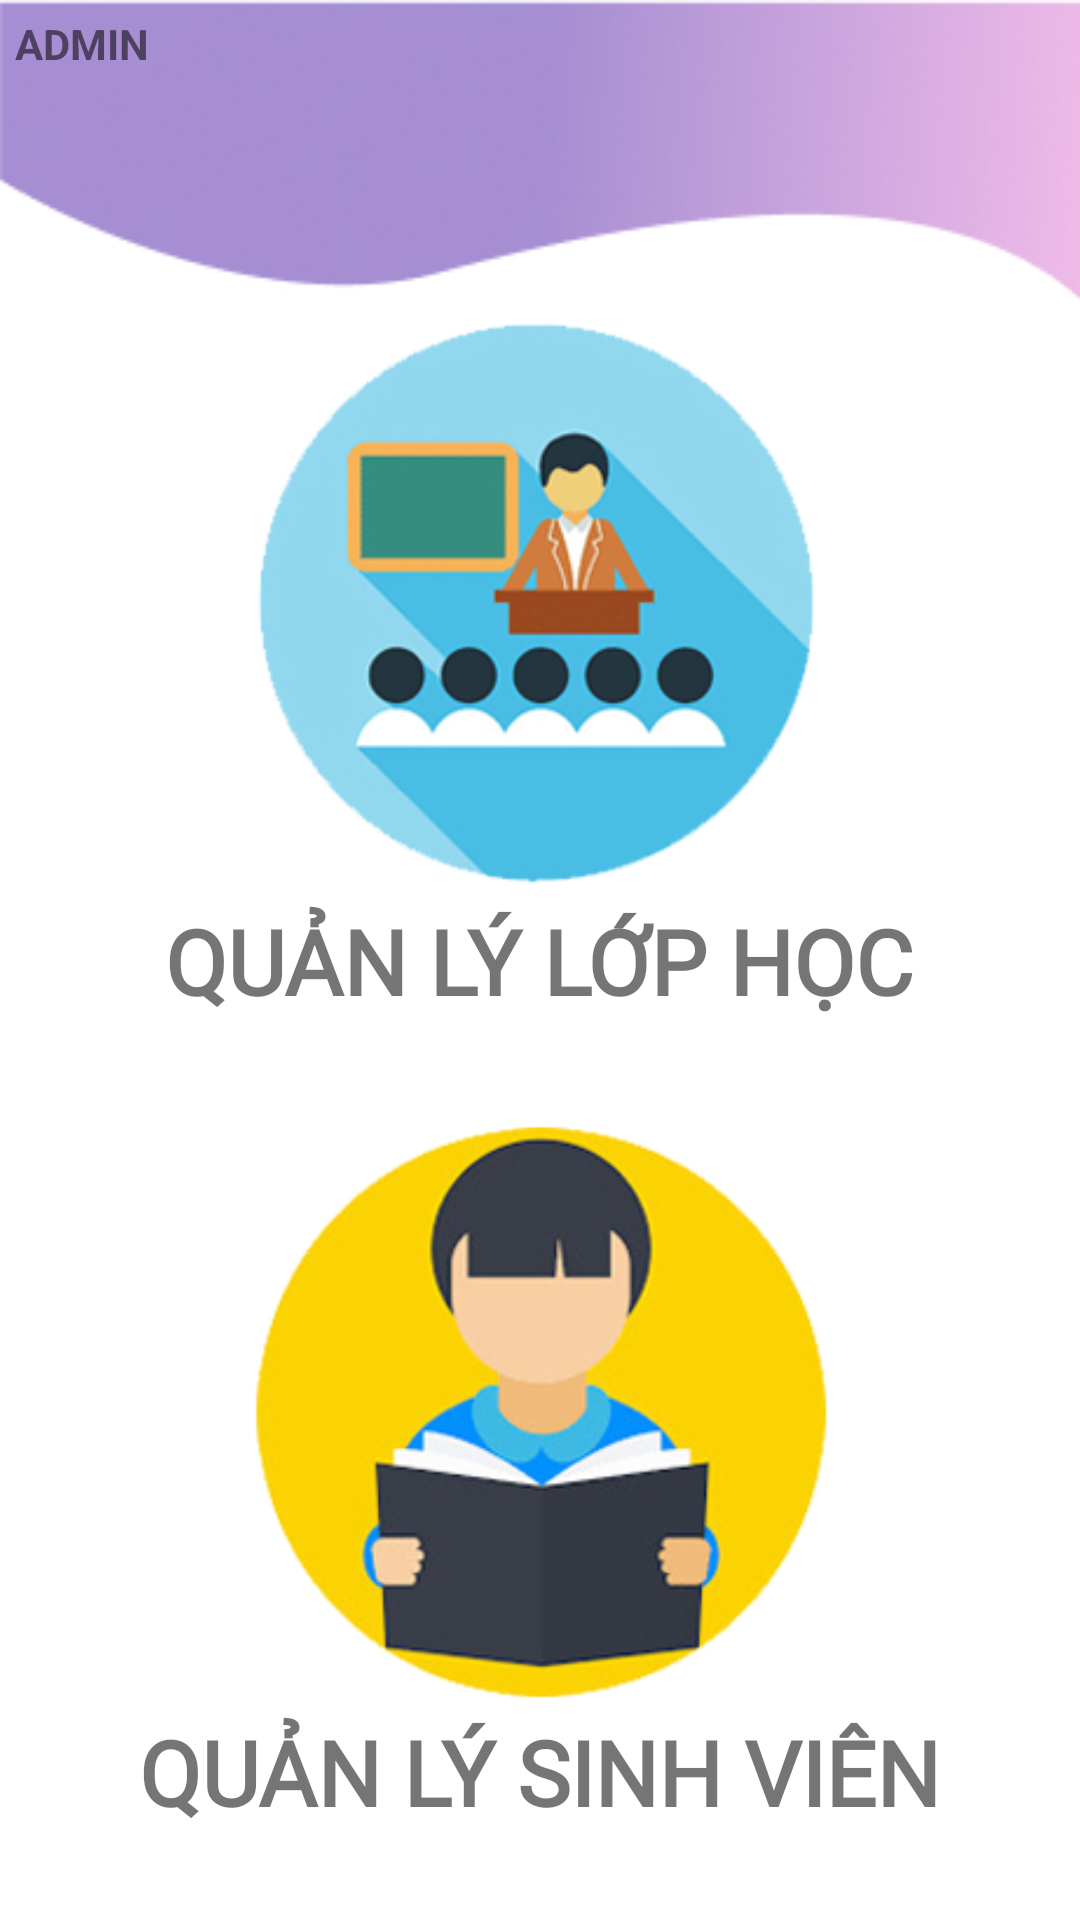

Layout XML and referenced resources for this Android screen:
<!-- AndroidManifest.xml: application theme Theme.Chunglvps19319_MOB103_Assignment1 -->
<!-- res/layout/activity_home_qlsv.xml -->
<?xml version="1.0" encoding="utf-8"?>
<RelativeLayout xmlns:android="http://schemas.android.com/apk/res/android"
    xmlns:tools="http://schemas.android.com/tools"
    android:layout_width="match_parent"
    android:layout_height="match_parent"
    tools:context=".view.HomeQLSVActivity">

    <ImageView
        android:id="@+id/ivBGTop"
        android:layout_width="match_parent"
        android:layout_height="100dp"
        android:background="@drawable/bg_homeqlsv"/>

    <TextView
        android:id="@+id/tvUser"
        android:layout_alignParentTop="true"
        android:layout_alignParentLeft="true"
        android:layout_margin="5dp"
        android:textStyle="bold"
        android:text="ADMIN"
        android:layout_width="wrap_content"
        android:layout_height="wrap_content"/>

    <ImageView
        android:id="@+id/ivHome_QLLopHoc"
        android:layout_below="@+id/ivBGTop"
        android:layout_centerHorizontal="true"
        android:scaleType="fitXY"
        android:src="@drawable/btn_qllh"
        android:layout_width="200dp"
        android:layout_height="200dp"/>

    <TextView
        android:id="@+id/tvQLLH"
        android:text="Quản lý lớp học"
        android:textSize="30dp"
        android:textAllCaps="true"
        android:textAlignment="center"
        android:textStyle="bold"
        android:fontFamily="@font/blinker_regular"
        android:layout_centerHorizontal="true"
        android:layout_below="@+id/ivHome_QLLopHoc"
        android:layout_width="wrap_content"
        android:layout_height="wrap_content"/>

    <ImageView
        android:id="@+id/ivHome_QLSinhVien"
        android:layout_below="@+id/tvQLLH"
        android:layout_centerHorizontal="true"
        android:layout_marginTop="30dp"
        android:scaleType="fitXY"
        android:src="@drawable/btn_qlsv"
        android:layout_width="200dp"
        android:layout_height="200dp"/>

    <TextView
        android:text="Quản lý sinh viên"
        android:textSize="30dp"
        android:textAllCaps="true"
        android:textAlignment="center"
        android:textStyle="bold"
        android:fontFamily="@font/blinker_regular"
        android:layout_centerHorizontal="true"
        android:layout_below="@+id/ivHome_QLSinhVien"
        android:layout_width="wrap_content"
        android:layout_height="wrap_content"/>

</RelativeLayout>
<!-- resources referenced by this layout -->
<resources>
  <!-- drawable bg_homeqlsv: jpg bitmap (drawable, 15274 bytes) -->
  <!-- drawable btn_qllh: jpg bitmap (drawable, 49090 bytes) -->
  <!-- drawable btn_qlsv: jpg bitmap (drawable, 50475 bytes) -->
  <style name="Theme.Chunglvps19319_MOB103_Assignment1" parent="Theme.MaterialComponents.DayNight.DarkActionBar">
          
          <item name="colorPrimary">@color/purple_500</item>
          <item name="colorPrimaryVariant">@color/purple_700</item>
          <item name="colorOnPrimary">@color/white</item>
          
          <item name="colorSecondary">@color/teal_200</item>
          <item name="colorSecondaryVariant">@color/teal_700</item>
          <item name="colorOnSecondary">@color/black</item>
          
          <item name="android:statusBarColor" tools:targetApi="l">?attr/colorPrimaryVariant</item>
          
      </style>
  <!-- not gathered from this repository: default colours our renderer supplied (Android Studio template values) -->
  <color name="purple_500">#FF6200EE</color>
  <color name="purple_700">#FF3700B3</color>
  <color name="teal_200">#FF03DAC5</color>
  <color name="teal_700">#FF018786</color>
  <color name="black">#FF000000</color>
  <color name="white">#FFFFFFFF</color>
</resources>
